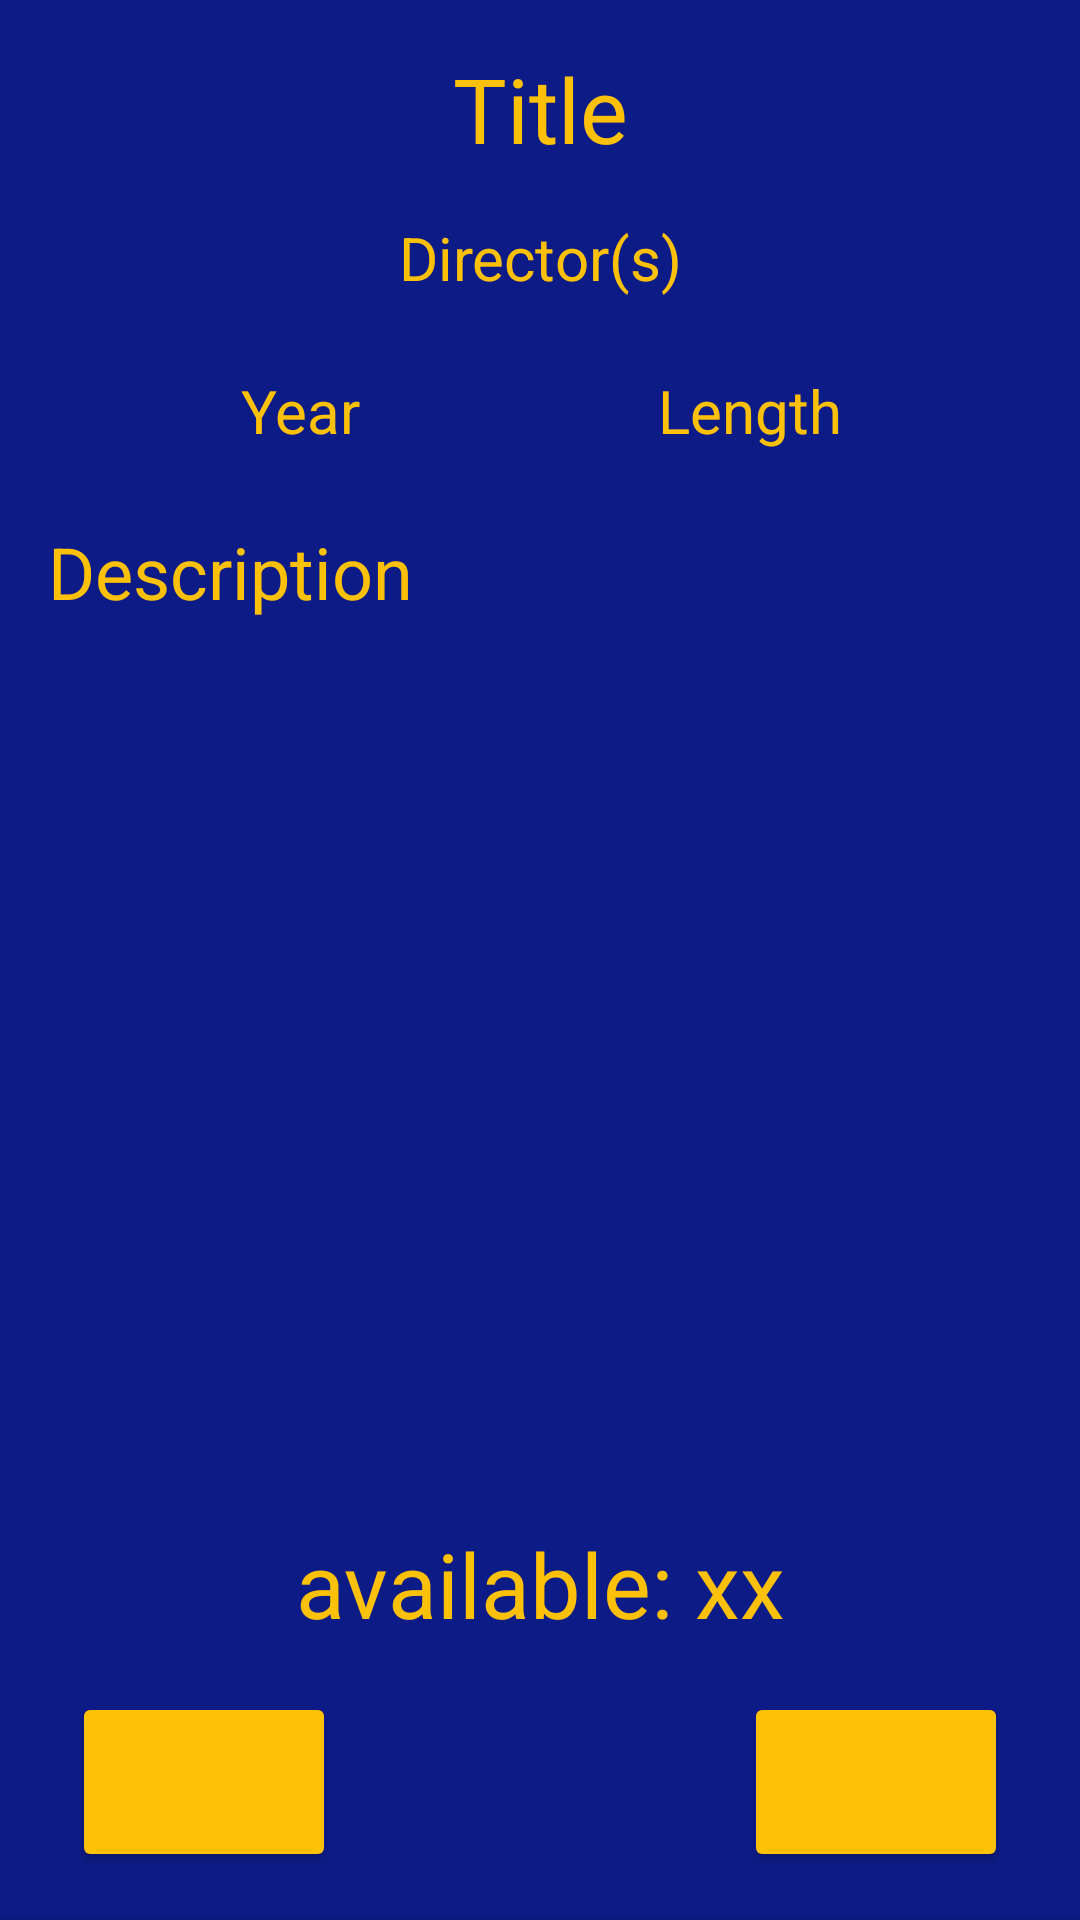

Produce the Android XML layout that renders to this screen, including the resource entries it uses.
<!-- AndroidManifest.xml: application theme Theme.Videoteca -->
<!-- res/layout/film_specific.xml -->
<?xml version="1.0" encoding="utf-8"?>
<androidx.constraintlayout.widget.ConstraintLayout xmlns:android="http://schemas.android.com/apk/res/android"
    xmlns:app="http://schemas.android.com/apk/res-auto"
    xmlns:tools="http://schemas.android.com/tools"
    android:layout_width="match_parent"
    android:layout_height="match_parent"
    android:layout_margin="16dp"
    android:background="@color/blue">

    <TextView
        android:id="@+id/tvSpecificFilmTitle"
        android:layout_width="0dp"
        android:layout_height="wrap_content"
        android:layout_marginTop="16dp"
        android:hint="Title"
        android:textAlignment="center"
        android:textSize="30sp"
        android:textColorHint="@color/yellow"
        android:textColor="@color/yellow"
        app:layout_constraintEnd_toEndOf="parent"
        app:layout_constraintStart_toStartOf="parent"
        app:layout_constraintTop_toTopOf="parent" />

    <TextView
        android:id="@+id/tvSpecificFilmDirector"
        android:layout_width="0dp"
        android:layout_height="wrap_content"
        android:layout_marginTop="16dp"
        android:hint="Director(s)"
        android:textAlignment="center"
        android:textSize="20sp"
        android:textColorHint="@color/yellow"
        android:textColor="@color/yellow"
        app:layout_constraintEnd_toEndOf="parent"
        app:layout_constraintStart_toStartOf="parent"
        app:layout_constraintTop_toBottomOf="@+id/tvSpecificFilmTitle" />

    <TextView
        android:id="@+id/tvSpecificFilmYear"
        android:layout_width="80dp"
        android:layout_height="wrap_content"
        android:layout_marginTop="24dp"
        android:hint="Year"
        android:textAlignment="center"
        android:textSize="20sp"
        android:textColorHint="@color/yellow"
        android:textColor="@color/yellow"
        app:layout_constraintEnd_toStartOf="@+id/tvSpecificFilmLength"
        app:layout_constraintHorizontal_bias="0.5"
        app:layout_constraintStart_toStartOf="parent"
        app:layout_constraintTop_toBottomOf="@+id/tvSpecificFilmDirector" />

    <TextView
        android:id="@+id/tvSpecificFilmLength"
        android:layout_width="100dp"
        android:layout_height="wrap_content"
        android:layout_marginTop="24dp"
        android:hint="Length"
        android:textAlignment="center"
        android:textSize="20sp"
        android:textColorHint="@color/yellow"
        android:textColor="@color/yellow"
        app:layout_constraintEnd_toEndOf="parent"
        app:layout_constraintHorizontal_bias="0.5"
        app:layout_constraintStart_toEndOf="@+id/tvSpecificFilmYear"
        app:layout_constraintTop_toBottomOf="@+id/tvSpecificFilmDirector" />

    <TextView
        android:id="@+id/tvSpecificFilmDescription"
        android:layout_width="0dp"
        android:layout_height="0dp"
        android:layout_marginStart="16dp"
        android:layout_marginTop="24dp"
        android:layout_marginEnd="16dp"
        android:layout_marginBottom="8dp"
        android:hint="Description"
        android:textSize="24sp"
        android:textColorHint="@color/yellow"
        android:textColor="@color/yellow"
        app:layout_constraintBottom_toTopOf="@+id/tvSpecificFilmAvailability"
        app:layout_constraintEnd_toEndOf="parent"
        app:layout_constraintStart_toStartOf="parent"
        app:layout_constraintTop_toBottomOf="@+id/tvSpecificFilmYear" />

    <TextView
        android:id="@+id/tvSpecificFilmAvailability"
        android:layout_width="180dp"
        android:layout_height="wrap_content"
        android:layout_marginBottom="16dp"
        android:hint="available: xx"
        android:textAlignment="center"
        android:textSize="30sp"
        android:textColorHint="@color/yellow"
        android:textColor="@color/yellow"
        app:layout_constraintBottom_toTopOf="@+id/btnSpecificFilmCommit"
        app:layout_constraintEnd_toEndOf="parent"
        app:layout_constraintStart_toStartOf="parent" />

    <Button
        android:id="@+id/btnSpecificFilmCommit"
        android:layout_width="wrap_content"
        android:layout_height="60dp"
        android:layout_marginEnd="24dp"
        android:layout_marginBottom="16dp"
        android:text=""
        android:textColor="@color/blue"
        android:backgroundTint="@color/yellow"
        app:layout_constraintBottom_toBottomOf="parent"
        app:layout_constraintEnd_toEndOf="parent" />

    <Button
        android:id="@+id/btnSpecificFilmBack"
        android:layout_width="wrap_content"
        android:layout_height="60dp"
        android:layout_marginStart="24dp"
        android:layout_marginBottom="16dp"
        android:text=""
        android:textColor="@color/blue"
        android:backgroundTint="@color/yellow"
        app:layout_constraintBottom_toBottomOf="parent"
        app:layout_constraintStart_toStartOf="parent" />

    <View
        android:id="@+id/divider"
        android:layout_width="match_parent"
        android:layout_height="1dp"
        android:background="?android:attr/listDivider"
        app:layout_constraintBottom_toBottomOf="parent" />


</androidx.constraintlayout.widget.ConstraintLayout>
<!-- resources referenced by this layout -->
<resources>
  <color name="blue">#0D1B87</color>
  <color name="yellow">#FFC107</color>
  <style name="Theme.Videoteca" parent="Theme.MaterialComponents.DayNight.DarkActionBar">
          
          <item name="colorPrimary">@color/blue</item>
          <item name="colorPrimaryVariant">@color/blue</item>
          <item name="colorOnPrimary">@color/white</item>
          
          <item name="colorSecondary">@color/blue</item>
          <item name="colorSecondaryVariant">@color/blue</item>
          <item name="colorOnSecondary">@color/blue</item>
          
          <item name="android:statusBarColor" tools:targetApi="l">?attr/colorPrimaryVariant</item>
          
      </style>
  <color name="white">#FFFFFFFF</color>
</resources>
